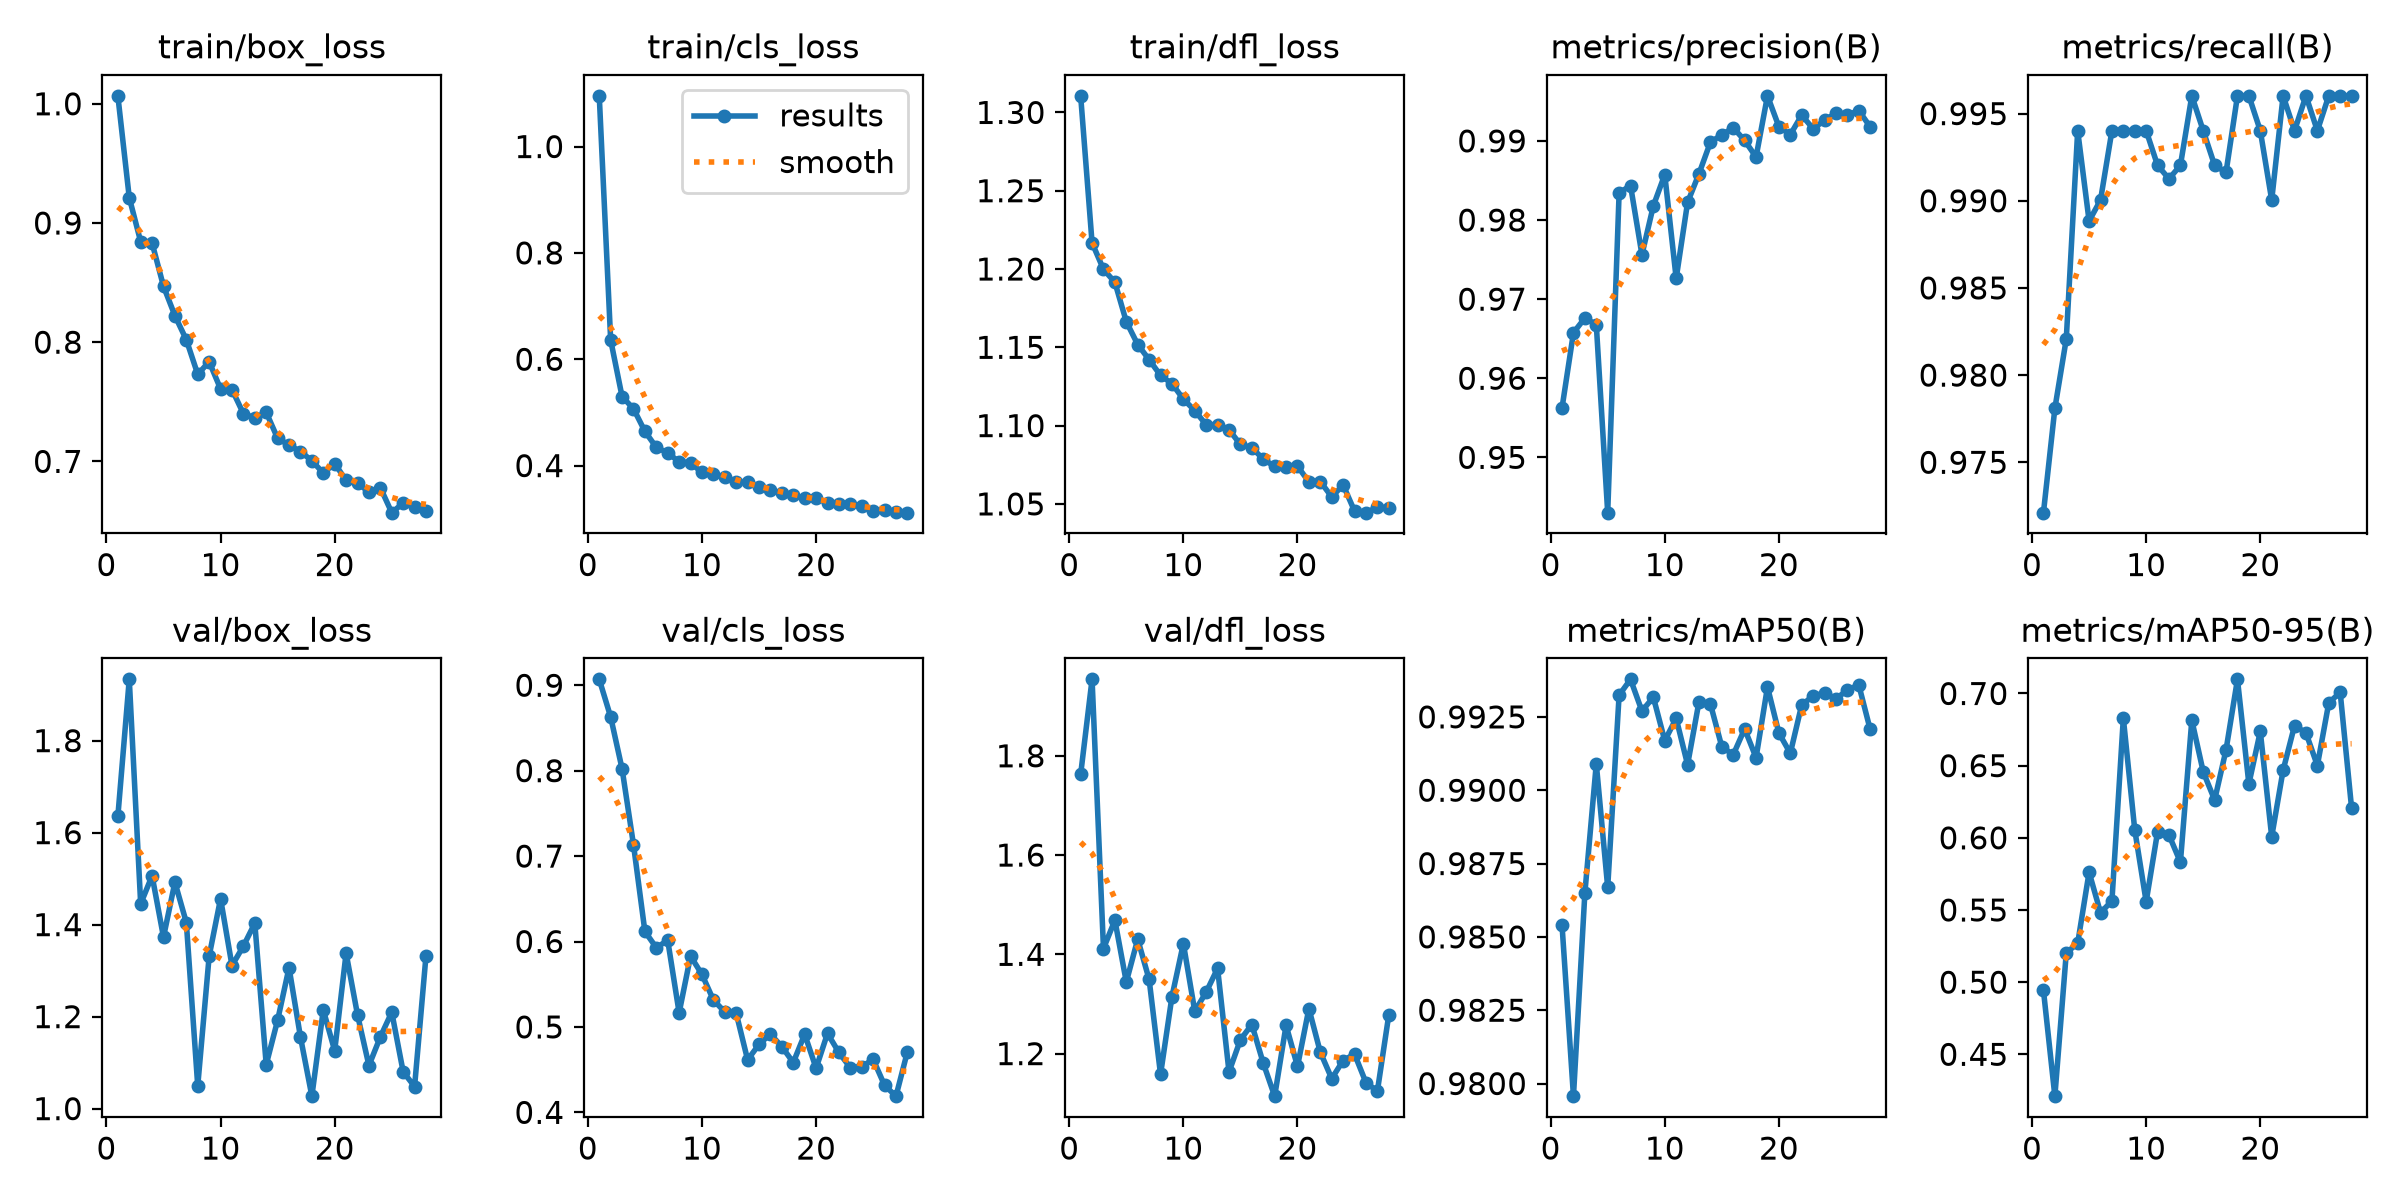

Data behind this chart, as committed beside it:
epoch, time, train/box_loss, train/cls_loss, train/dfl_loss, metrics/precision(B), metrics/recall(B), metrics/mAP50(B), metrics/mAP50-95(B), val/box_loss, val/cls_loss, val/dfl_loss, lr/pg0, lr/pg1, lr/pg2
1, 241.5, 1.007, 1.095, 1.311, 0.9563, 0.9721, 0.9854, 0.4943, 1.635, 0.9069, 1.762, 0.0006624, 0.0006624, 0.0006624
2, 516.3, 0.9213, 0.6362, 1.217, 0.9658, 0.9781, 0.9796, 0.421, 1.933, 0.8629, 1.954, 0.001303, 0.001303, 0.001303
3, 773, 0.8843, 0.5297, 1.2, 0.9676, 0.9821, 0.9865, 0.5202, 1.445, 0.8022, 1.412, 0.001917, 0.001917, 0.001917
4, 1016, 0.8832, 0.507, 1.192, 0.9668, 0.994, 0.9909, 0.527, 1.506, 0.7133, 1.469, 0.001881, 0.001881, 0.001881
5, 1258, 0.8469, 0.4644, 1.166, 0.943, 0.9888, 0.9867, 0.5762, 1.373, 0.6118, 1.344, 0.001842, 0.001842, 0.001842
6, 1501, 0.8222, 0.4343, 1.152, 0.9834, 0.99, 0.9932, 0.5481, 1.492, 0.5928, 1.431, 0.001802, 0.001802, 0.001802
7, 1745, 0.802, 0.4239, 1.142, 0.9844, 0.994, 0.9938, 0.5563, 1.405, 0.6014, 1.349, 0.001762, 0.001762, 0.001762
8, 1989, 0.773, 0.407, 1.132, 0.9756, 0.994, 0.9927, 0.6829, 1.049, 0.5166, 1.158, 0.001723, 0.001723, 0.001723
9, 2232, 0.7836, 0.4051, 1.127, 0.9818, 0.994, 0.9932, 0.6055, 1.331, 0.5829, 1.315, 0.001683, 0.001683, 0.001683
10, 2476, 0.7608, 0.387, 1.117, 0.9857, 0.994, 0.9917, 0.5557, 1.456, 0.5615, 1.422, 0.001644, 0.001644, 0.001644
11, 2720, 0.7603, 0.3844, 1.11, 0.9726, 0.992, 0.9925, 0.6041, 1.311, 0.5316, 1.285, 0.001604, 0.001604, 0.001604
12, 2964, 0.74, 0.3783, 1.101, 0.9822, 0.9913, 0.9909, 0.602, 1.353, 0.5175, 1.324, 0.001564, 0.001564, 0.001564
13, 3208, 0.7365, 0.3685, 1.101, 0.9859, 0.992, 0.993, 0.5831, 1.403, 0.516, 1.372, 0.001525, 0.001525, 0.001525
14, 3453, 0.7411, 0.3689, 1.097, 0.9898, 0.996, 0.9929, 0.6815, 1.096, 0.4615, 1.163, 0.001485, 0.001485, 0.001485
15, 3697, 0.7193, 0.3595, 1.088, 0.9908, 0.994, 0.9915, 0.6457, 1.192, 0.4795, 1.228, 0.001446, 0.001446, 0.001446
16, 3942, 0.7138, 0.3533, 1.086, 0.9917, 0.992, 0.9912, 0.6262, 1.306, 0.4917, 1.259, 0.001406, 0.001406, 0.001406
17, 4186, 0.7082, 0.349, 1.079, 0.9901, 0.9916, 0.9921, 0.661, 1.156, 0.4769, 1.181, 0.001366, 0.001366, 0.001366
18, 4430, 0.7006, 0.3447, 1.074, 0.988, 0.996, 0.9911, 0.7098, 1.027, 0.4583, 1.114, 0.001327, 0.001327, 0.001327
19, 4674, 0.6902, 0.3382, 1.074, 0.9957, 0.996, 0.9935, 0.6373, 1.215, 0.4914, 1.257, 0.001287, 0.001287, 0.001287
20, 4920, 0.6981, 0.3387, 1.074, 0.9918, 0.994, 0.9919, 0.6737, 1.126, 0.4517, 1.174, 0.001248, 0.001248, 0.001248
21, 5164, 0.6841, 0.3297, 1.064, 0.9908, 0.99, 0.9913, 0.6008, 1.338, 0.4924, 1.291, 0.001208, 0.001208, 0.001208
22, 5409, 0.6821, 0.3276, 1.064, 0.9933, 0.996, 0.9929, 0.6469, 1.204, 0.4701, 1.203, 0.001168, 0.001168, 0.001168
23, 5653, 0.6741, 0.3277, 1.054, 0.9915, 0.994, 0.9932, 0.6777, 1.094, 0.4522, 1.15, 0.001129, 0.001129, 0.001129
24, 5898, 0.678, 0.3232, 1.062, 0.9926, 0.996, 0.9933, 0.6728, 1.156, 0.4535, 1.186, 0.001089, 0.001089, 0.001089
25, 6143, 0.657, 0.3155, 1.045, 0.9935, 0.994, 0.9931, 0.6501, 1.21, 0.462, 1.199, 0.00105, 0.00105, 0.00105
26, 6388, 0.665, 0.317, 1.044, 0.9933, 0.996, 0.9934, 0.6935, 1.08, 0.4316, 1.141, 0.00101, 0.00101, 0.00101
27, 6633, 0.6614, 0.3134, 1.048, 0.9938, 0.996, 0.9936, 0.7008, 1.048, 0.419, 1.124, 0.0009704, 0.0009704, 0.0009704
28, 6879, 0.6587, 0.3115, 1.048, 0.9918, 0.996, 0.9921, 0.6206, 1.332, 0.4709, 1.278, 0.0009308, 0.0009308, 0.0009308
